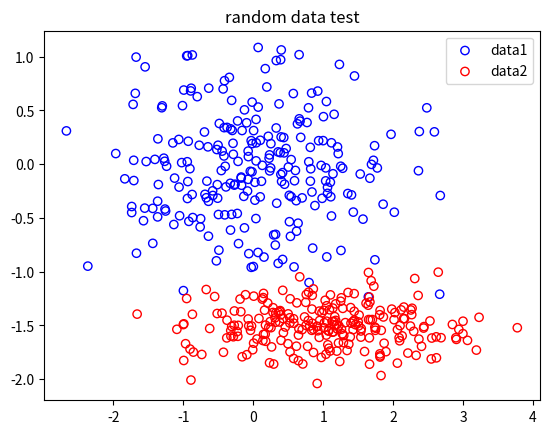

Write the Python code that produced this figure.
import numpy as np
import matplotlib.pyplot as plt 
from statistics import mean

#make random data x and half the data y
x = np.random.normal(0.0, 1, 240)
y = 0.5*np.random.normal(0.0, 1, 240)

x2 = np.random.normal(0.0, 1, 240) + 1
y2 = 0.2*np.random.normal(0.0, 1, 240) - 1.5 

plt.scatter(x, y, label = 'data1', facecolors = 'none', edgecolors = 'b')
plt.legend()
plt.scatter(x2,y2, label = 'data2', facecolors = 'none', edgecolors = 'r')
plt.legend()
plt.title('random data test')
plt.show()

